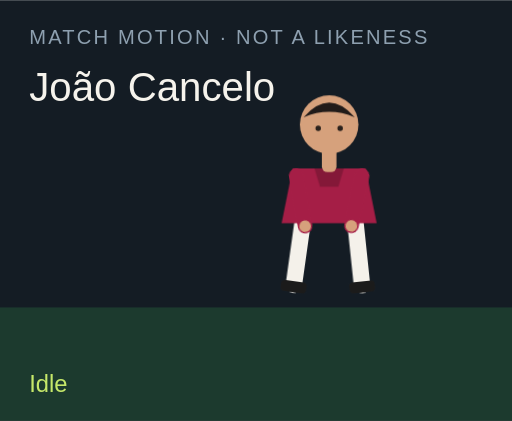
t = 0.00 s
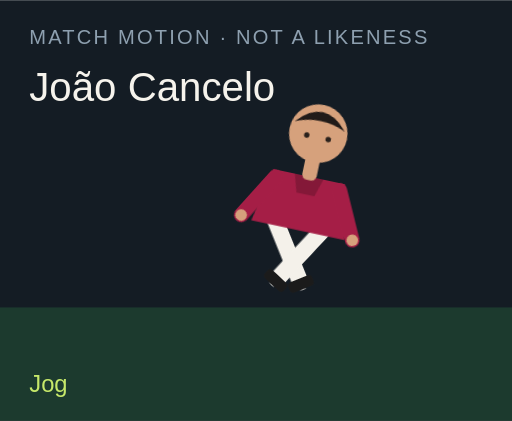
t = 1.50 s
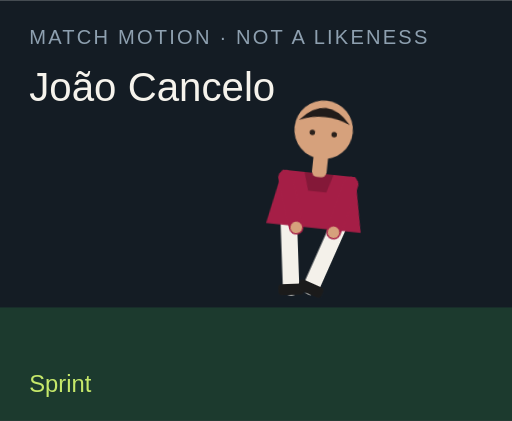
t = 3.00 s
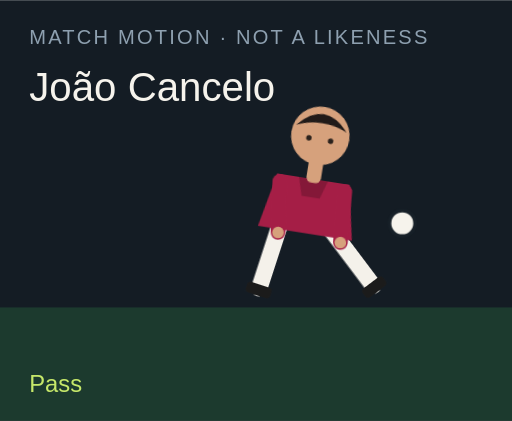
t = 4.50 s
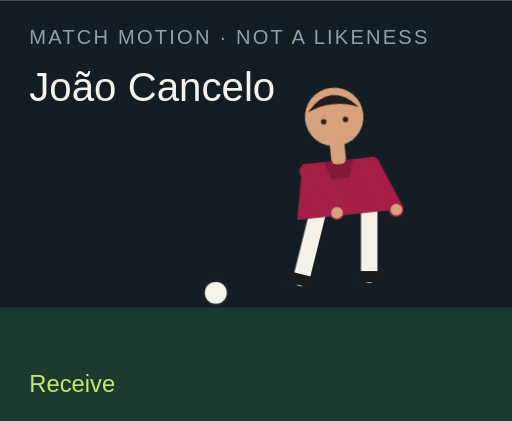
t = 6.00 s
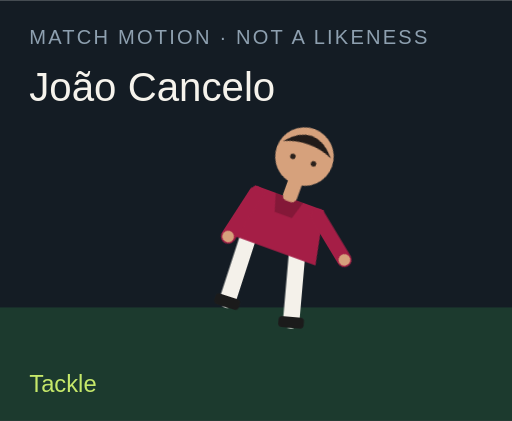
t = 7.50 s

The animated SVG that drew these frames (rendered in a browser with its animation timeline set to each time). Animation: 18 CSS @keyframes rules; one cycle of 9.00 s, repeats indefinitely.

<?xml version="1.0" encoding="UTF-8"?>
<svg xmlns="http://www.w3.org/2000/svg" viewBox="0 0 280 230" role="img">
  <style>@media (prefers-reduced-motion: reduce){animate,animateTransform{display:none}}</style>
  <rect width="280" height="230" fill="#141c24"/>
  <rect y="168" width="280" height="62" fill="#1c3a2e"/>
  <text x="16" y="24" fill="#8ea0b0" font-family="Arial,sans-serif" font-size="11" letter-spacing="1.2">MATCH MOTION · NOT A LIKENESS</text>
  <text x="16" y="55" fill="#f6f3ec" font-family="Impact,sans-serif" font-size="22">João Cancelo</text>
  <circle r="7" fill="#f6f3ec" stroke="#172028" stroke-width="2" id="motion-43078" cx="150" cy="160" opacity="0">
    
    
    
  </circle>
  <g transform="translate(132 40)">
    <g id="motion-43100" transform="rotate(0 48 90)">
      
      <g id="motion-43102" transform="translate(0 0)">
        
        <g transform="translate(34 78)"><g id="motion-43104" transform="rotate(8)"><path d="M0 0 V38" stroke="#f4f1ea" stroke-width="9" stroke-linecap="round"/><rect x="-7" y="36" width="14" height="6" rx="2" fill="#1b1b1b"/></g></g>
        <g transform="translate(62 78)"><g id="motion-43106" transform="rotate(-6)"><path d="M0 0 V38" stroke="#f4f1ea" stroke-width="9" stroke-linecap="round"/><rect x="-7" y="36" width="14" height="6" rx="2" fill="#1b1b1b"/></g></g>
        <path d="M28 52 h40 l6 30 H22 Z" fill="#a51e46"/>
        <path d="M40 52 h16 l-3 10 H43 Z" fill="#000" opacity=".2"/>
        <g transform="translate(30 56)"><g id="motion-43108" transform="rotate(-10)"><path d="M0 0 V28" stroke="#a51e46" stroke-width="8" stroke-linecap="round"/><circle cx="0" cy="28" r="3.2" fill="#d6a17c"/></g></g>
        <g transform="translate(66 56)"><g id="motion-43110" transform="rotate(12)"><path d="M0 0 V28" stroke="#a51e46" stroke-width="8" stroke-linecap="round"/><circle cx="0" cy="28" r="3.2" fill="#d6a17c"/></g></g>
        <rect x="44" y="40" width="8" height="14" rx="3" fill="#d6a17c"/>
        <circle cx="48" cy="28" r="16" fill="#d6a17c"/>
        <path d="M34 24 Q48 8 62 24 Q48 18 34 24" fill="#211b19"/>
        <circle cx="42" cy="30" r="1.5" fill="#2a211c"/><circle cx="54" cy="30" r="1.5" fill="#2a211c"/>
      </g>
    </g>
  </g>
  <text x="16" y="214" fill="#c6e86a" font-family="Arial,sans-serif" font-size="13" opacity="1" id="motion-43082">Idle</text><text x="16" y="214" fill="#c6e86a" font-family="Arial,sans-serif" font-size="13" opacity="0" id="motion-43084">Jog</text><text x="16" y="214" fill="#c6e86a" font-family="Arial,sans-serif" font-size="13" opacity="0" id="motion-43086">Sprint</text><text x="16" y="214" fill="#c6e86a" font-family="Arial,sans-serif" font-size="13" opacity="0" id="motion-43088">Dribble</text><text x="16" y="214" fill="#c6e86a" font-family="Arial,sans-serif" font-size="13" opacity="0" id="motion-43090">Pass</text><text x="16" y="214" fill="#c6e86a" font-family="Arial,sans-serif" font-size="13" opacity="0" id="motion-43092">Shoot</text><text x="16" y="214" fill="#c6e86a" font-family="Arial,sans-serif" font-size="13" opacity="0" id="motion-43094">Receive</text><text x="16" y="214" fill="#c6e86a" font-family="Arial,sans-serif" font-size="13" opacity="0" id="motion-43096">Tackle</text><text x="16" y="214" fill="#c6e86a" font-family="Arial,sans-serif" font-size="13" opacity="0" id="motion-43098">Point</text>
<style>@keyframes track-43079{0%{cx:150px}11.1%{cx:156px}22.2%{cx:164px}33.300000000000004%{cx:142px}44.4%{cx:190px}55.60000000000001%{cx:250px}66.7%{cx:118px}77.8%{cx:150px}88.9%{cx:150px}100%{cx:150px}}@keyframes track-43080{0%{cy:160px}11.1%{cy:158px}22.2%{cy:154px}33.300000000000004%{cy:156px}44.4%{cy:148px}55.60000000000001%{cy:96px}66.7%{cy:160px}77.8%{cy:160px}88.9%{cy:160px}100%{cy:160px}}@keyframes track-43081{0%{opacity:0}11.1%{opacity:0}22.2%{opacity:0}33.300000000000004%{opacity:1}44.4%{opacity:1}55.60000000000001%{opacity:1}66.7%{opacity:1}77.8%{opacity:0}88.9%{opacity:0}100%{opacity:0}}@keyframes track-43083{0%{opacity:1}11.1%{opacity:0}22.2%{opacity:0}33.300000000000004%{opacity:0}44.4%{opacity:0}55.60000000000001%{opacity:0}66.7%{opacity:0}77.8%{opacity:0}88.9%{opacity:0}100%{opacity:1}}@keyframes track-43085{0%{opacity:0}11.1%{opacity:1}22.2%{opacity:0}33.300000000000004%{opacity:0}44.4%{opacity:0}55.60000000000001%{opacity:0}66.7%{opacity:0}77.8%{opacity:0}88.9%{opacity:0}100%{opacity:0}}@keyframes track-43087{0%{opacity:0}11.1%{opacity:0}22.2%{opacity:1}33.300000000000004%{opacity:0}44.4%{opacity:0}55.60000000000001%{opacity:0}66.7%{opacity:0}77.8%{opacity:0}88.9%{opacity:0}100%{opacity:0}}@keyframes track-43089{0%{opacity:0}11.1%{opacity:0}22.2%{opacity:0}33.300000000000004%{opacity:1}44.4%{opacity:0}55.60000000000001%{opacity:0}66.7%{opacity:0}77.8%{opacity:0}88.9%{opacity:0}100%{opacity:0}}@keyframes track-43091{0%{opacity:0}11.1%{opacity:0}22.2%{opacity:0}33.300000000000004%{opacity:0}44.4%{opacity:1}55.60000000000001%{opacity:0}66.7%{opacity:0}77.8%{opacity:0}88.9%{opacity:0}100%{opacity:0}}@keyframes track-43093{0%{opacity:0}11.1%{opacity:0}22.2%{opacity:0}33.300000000000004%{opacity:0}44.4%{opacity:0}55.60000000000001%{opacity:1}66.7%{opacity:0}77.8%{opacity:0}88.9%{opacity:0}100%{opacity:0}}@keyframes track-43095{0%{opacity:0}11.1%{opacity:0}22.2%{opacity:0}33.300000000000004%{opacity:0}44.4%{opacity:0}55.60000000000001%{opacity:0}66.7%{opacity:1}77.8%{opacity:0}88.9%{opacity:0}100%{opacity:0}}@keyframes track-43097{0%{opacity:0}11.1%{opacity:0}22.2%{opacity:0}33.300000000000004%{opacity:0}44.4%{opacity:0}55.60000000000001%{opacity:0}66.7%{opacity:0}77.8%{opacity:1}88.9%{opacity:0}100%{opacity:0}}@keyframes track-43099{0%{opacity:0}11.1%{opacity:0}22.2%{opacity:0}33.300000000000004%{opacity:0}44.4%{opacity:0}55.60000000000001%{opacity:0}66.7%{opacity:0}77.8%{opacity:0}88.9%{opacity:1}100%{opacity:0}}@keyframes track-43101{0%{transform:rotate(0deg)}11.1%{transform:rotate(8deg)}22.2%{transform:rotate(16deg)}33.300000000000004%{transform:rotate(6deg)}44.4%{transform:rotate(4deg)}55.60000000000001%{transform:rotate(14deg)}66.7%{transform:rotate(-6deg)}77.8%{transform:rotate(34deg)}88.9%{transform:rotate(6deg)}100%{transform:rotate(0deg)}}@keyframes track-43103{0%{transform:translate(0px,0px)}11.1%{transform:translate(0px,-3px)}22.2%{transform:translate(0px,-6px)}33.300000000000004%{transform:translate(0px,-2px)}44.4%{transform:translate(0px,2px)}55.60000000000001%{transform:translate(0px,-4px)}66.7%{transform:translate(0px,1px)}77.8%{transform:translate(0px,10px)}88.9%{transform:translate(0px,-4px)}100%{transform:translate(0px,0px)}}@keyframes track-43105{0%{transform:rotate(8deg)}11.1%{transform:rotate(-26deg)}22.2%{transform:rotate(-42deg)}33.300000000000004%{transform:rotate(-8deg)}44.4%{transform:rotate(6deg)}55.60000000000001%{transform:rotate(12deg)}66.7%{transform:rotate(20deg)}77.8%{transform:rotate(-8deg)}88.9%{transform:rotate(4deg)}100%{transform:rotate(8deg)}}@keyframes track-43107{0%{transform:rotate(-6deg)}11.1%{transform:rotate(24deg)}22.2%{transform:rotate(38deg)}33.300000000000004%{transform:rotate(18deg)}44.4%{transform:rotate(-38deg)}55.60000000000001%{transform:rotate(-54deg)}66.7%{transform:rotate(6deg)}77.8%{transform:rotate(-22deg)}88.9%{transform:rotate(-8deg)}100%{transform:rotate(-6deg)}}@keyframes track-43109{0%{transform:rotate(-10deg)}11.1%{transform:rotate(24deg)}22.2%{transform:rotate(36deg)}33.300000000000004%{transform:rotate(-18deg)}44.4%{transform:rotate(10deg)}55.60000000000001%{transform:rotate(-24deg)}66.7%{transform:rotate(-30deg)}77.8%{transform:rotate(12deg)}88.9%{transform:rotate(14deg)}100%{transform:rotate(-10deg)}}@keyframes track-43111{0%{transform:rotate(12deg)}11.1%{transform:rotate(-20deg)}22.2%{transform:rotate(-32deg)}33.300000000000004%{transform:rotate(14deg)}44.4%{transform:rotate(-26deg)}55.60000000000001%{transform:rotate(18deg)}66.7%{transform:rotate(-22deg)}77.8%{transform:rotate(-6deg)}88.9%{transform:rotate(-96deg)}100%{transform:rotate(12deg)}}@media(prefers-reduced-motion:no-preference){#motion-43078{animation:track-43079 9s linear infinite both,track-43080 9s linear infinite both,track-43081 9s steps(1,end) infinite both}#motion-43082{animation:track-43083 9s steps(1,end) infinite both}#motion-43084{animation:track-43085 9s steps(1,end) infinite both}#motion-43086{animation:track-43087 9s steps(1,end) infinite both}#motion-43088{animation:track-43089 9s steps(1,end) infinite both}#motion-43090{animation:track-43091 9s steps(1,end) infinite both}#motion-43092{animation:track-43093 9s steps(1,end) infinite both}#motion-43094{animation:track-43095 9s steps(1,end) infinite both}#motion-43096{animation:track-43097 9s steps(1,end) infinite both}#motion-43098{animation:track-43099 9s steps(1,end) infinite both}#motion-43100{animation:track-43101 9s linear infinite both}#motion-43102{animation:track-43103 9s linear infinite both}#motion-43104{animation:track-43105 9s linear infinite both}#motion-43106{animation:track-43107 9s linear infinite both}#motion-43108{animation:track-43109 9s linear infinite both}#motion-43110{animation:track-43111 9s linear infinite both}}</style></svg>
